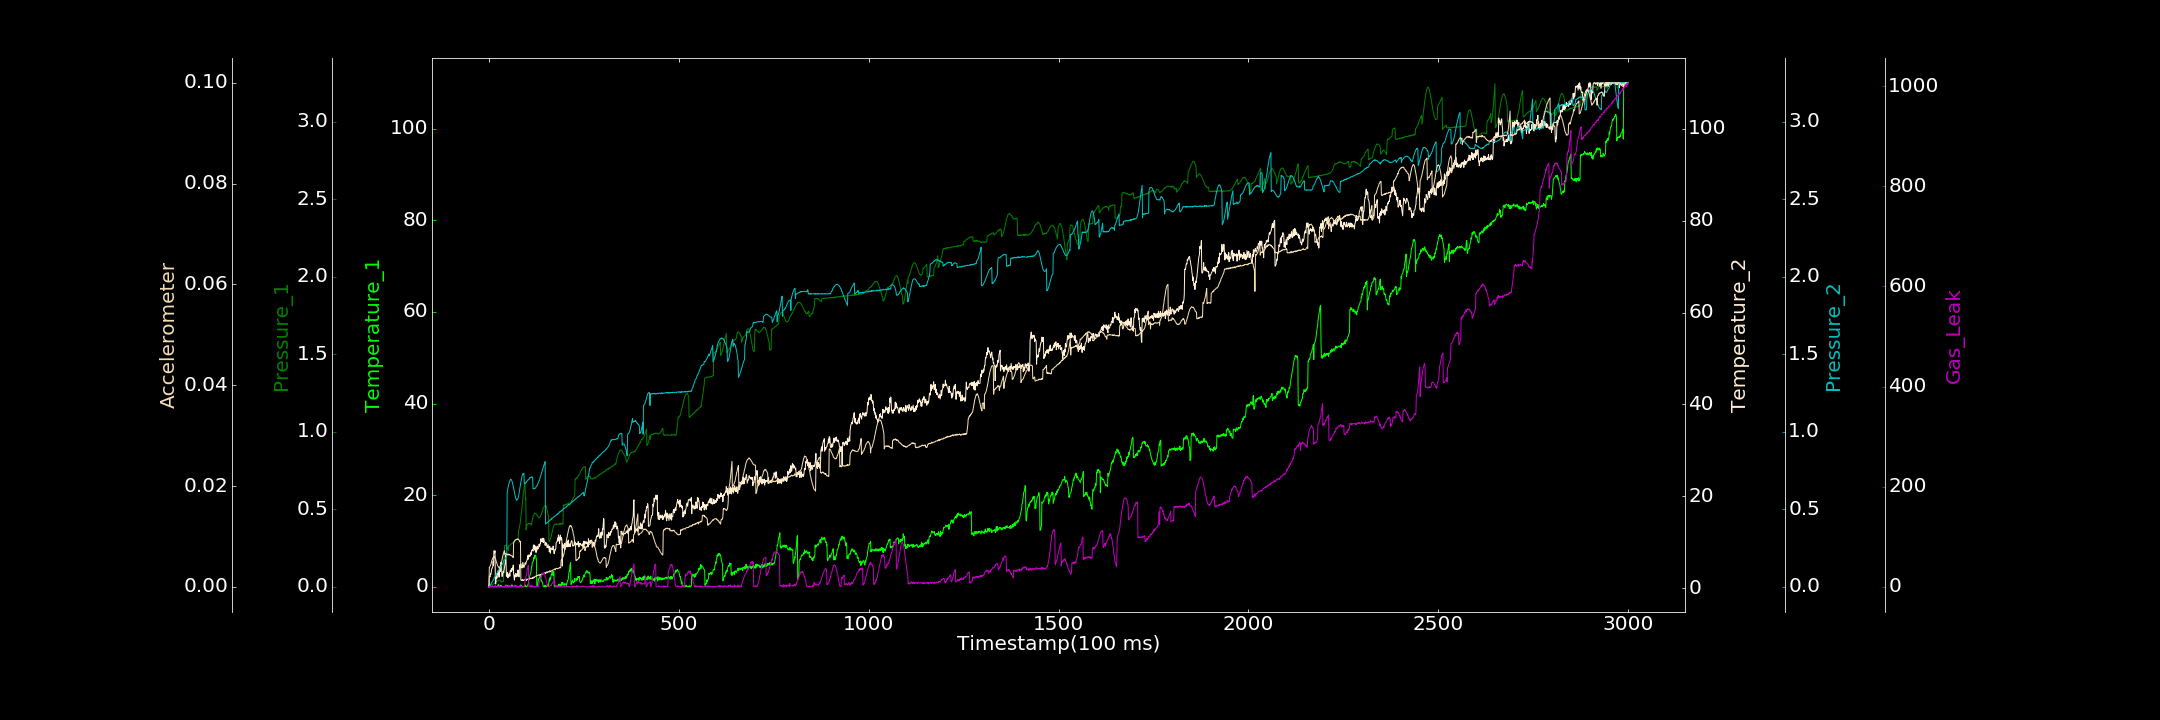

Data behind this chart, as committed beside it:
0.000000000, 0.209790029, 0.001003827, 0.323645488, 0.000000000, 0.000000000, 0.111901136
1, 0.000000000, 0.008296, 2.505, 0.000000000, 0.00387, 0.000000000
2, 0.4507, 0.006682, 2.675, 0.005341, 0.003897, 1.325
3, 0.000000000, 0.005628, 2.521, 0.008276, 0.00411, 0.000000000
4, 0.1332, 0.011, 3.143, 0.01255, 0.004242, 1.746
5, 0.007052, 0.009951, 3.008, 0.01701, 0.004421, 0.000000000
6, 0.06252, 0.01286, 3.424, 0.0207, 0.004725, 0.5911
7, 0.1379, 0.01435, 4.066, 0.02757, 0.005024, 0.000000000
8, 0.04847, 0.01434, 4.355, 0.02876, 0.005291, 0.000000000
9, 0.2081, 0.01551, 4.384, 0.03406, 0.005442, 0.000000000
10, 0.09055, 0.01649, 4.74, 0.03873, 0.005712, 0.3787
11, 0.000000000, 0.01882, 5.853, 0.04196, 0.00575, 1.308
12, 0.000000000, 0.02047, 4.95, 0.04566, 0.006, 0.000000000
13, 0.000000000, 0.01986, 8.148, 0.04991, 0.005799, 0.000000000
14, 0.000000000, 0.02425, 8.118, 0.06088, 0.006003, 0.511
15, 0.000000000, 0.02516, 7.732, 0.06263, 0.005956, 2.11
16, 0.000000000, 0.02724, 8.157, 0.0651, 0.005828, 0.000000000
17, 0.2026, 0.03155, 0.9477, 0.06879, 0.005571, 0.000000000
18, 0.0182, 0.03591, 0.9696, 0.07621, 0.005397, 0.4199
19, 0.000000000, 0.03159, 2.115, 0.07404, 0.005062, 0.000000000
20, 0.000000000, 0.03455, 2.879, 0.08094, 0.004834, 0.2073
21, 0.000000000, 0.03567, 2.2, 0.0891, 0.004643, 0.000000000
22, 0.05366, 0.0403, 3.272, 0.09063, 0.004364, 0.000000000
23, 0.232, 0.04026, 3.053, 0.09443, 0.004169, 0.000000000
24, 0.3913, 0.03891, 3.776, 0.09663, 0.004097, 1.25
25, 0.5516, 0.03951, 3.933, 0.1038, 0.003923, 0.000000000
26, 0.2849, 0.04281, 2.585, 0.1081, 0.003888, 0.000000000
27, 0.000000000, 0.04478, 2.417, 0.1128, 0.003663, 0.000000000
28, 0.000000000, 0.04372, 3.72, 0.1148, 0.003858, 0.9933
29, 0.1517, 0.04484, 4.64, 0.1211, 0.003875, 0.000000000
30, 0.1469, 0.04448, 3.688, 0.1236, 0.004216, 0.06002
31, 0.3065, 0.04257, 5.568, 0.1306, 0.004299, 0.000000000
32, 0.000000000, 0.03152, 5.691, 0.1304, 0.004699, 0.000000000
33, 0.2991, 0.03116, 5.414, 0.1379, 0.004828, 0.000000000
34, 0.02481, 0.03396, 2.65, 0.1396, 0.005184, 0.000000000
35, 0.07857, 0.03401, 2.563, 0.1472, 0.005608, 1.216
36, 0.000000000, 0.03331, 2.829, 0.15, 0.006023, 0.000000000
37, 0.05803, 0.03637, 3.638, 0.1554, 0.006215, 0.8032
38, 0.000000000, 0.03474, 3.706, 0.1601, 0.006662, 0.000000000
39, 0.000000000, 0.1785, 3.403, 0.1643, 0.006754, 0.000000000
40, 0.000000000, 0.1885, 3.973, 0.1706, 0.00709, 0.000000000
41, 0.000000000, 0.2642, 4.681, 0.1729, 0.007162, 1.661
42, 0.000000000, 0.2667, 5.208, 0.1771, 0.006427, 0.000000000
43, 0.000000000, 0.2681, 5.691, 0.1786, 0.006564, 1.385
44, 0.188, 0.2691, 7.138, 0.1851, 0.006516, 0.7983
45, 0.4304, 0.2678, 6.15, 0.188, 0.006484, 0.000000000
46, 0.000000000, 0.2637, 2.608, 0.1927, 0.006563, 1.034
47, 0.000000000, 0.2631, 2.914, 0.201, 0.006435, 0.000000000
48, 0.000000000, 0.2562, 3.095, 0.6103, 0.00641, 0.000000000
49, 0.000000000, 0.2528, 3.421, 0.621, 0.006328, 0.000000000
50, 0.3211, 0.2456, 2.277, 0.6365, 0.006521, 0.5122
51, 0.000000000, 0.237, 3.035, 0.6466, 0.006388, 0.481
52, 0.000000000, 0.2662, 2.579, 0.6587, 0.006309, 1.268
53, 0.000000000, 0.2668, 3.034, 0.67, 0.006491, 0.4688
54, 0.03052, 0.2668, 3.284, 0.6754, 0.006313, 2.88
55, 0.09213, 0.2685, 2.619, 0.6828, 0.006326, 0.000000000
56, 0.003049, 0.2709, 3.825, 0.6887, 0.006353, 0.05626
57, 0.000000000, 0.2731, 3.725, 0.6937, 0.006226, 0.000000000
58, 0.000000000, 0.2766, 3.571, 0.6916, 0.006196, 0.5922
59, 0.3914, 0.2781, 4.255, 0.6906, 0.006138, 0.2905
60, 0.000000000, 0.2792, 3.721, 0.6854, 0.006175, 0.1591
... 2,939 more rows
